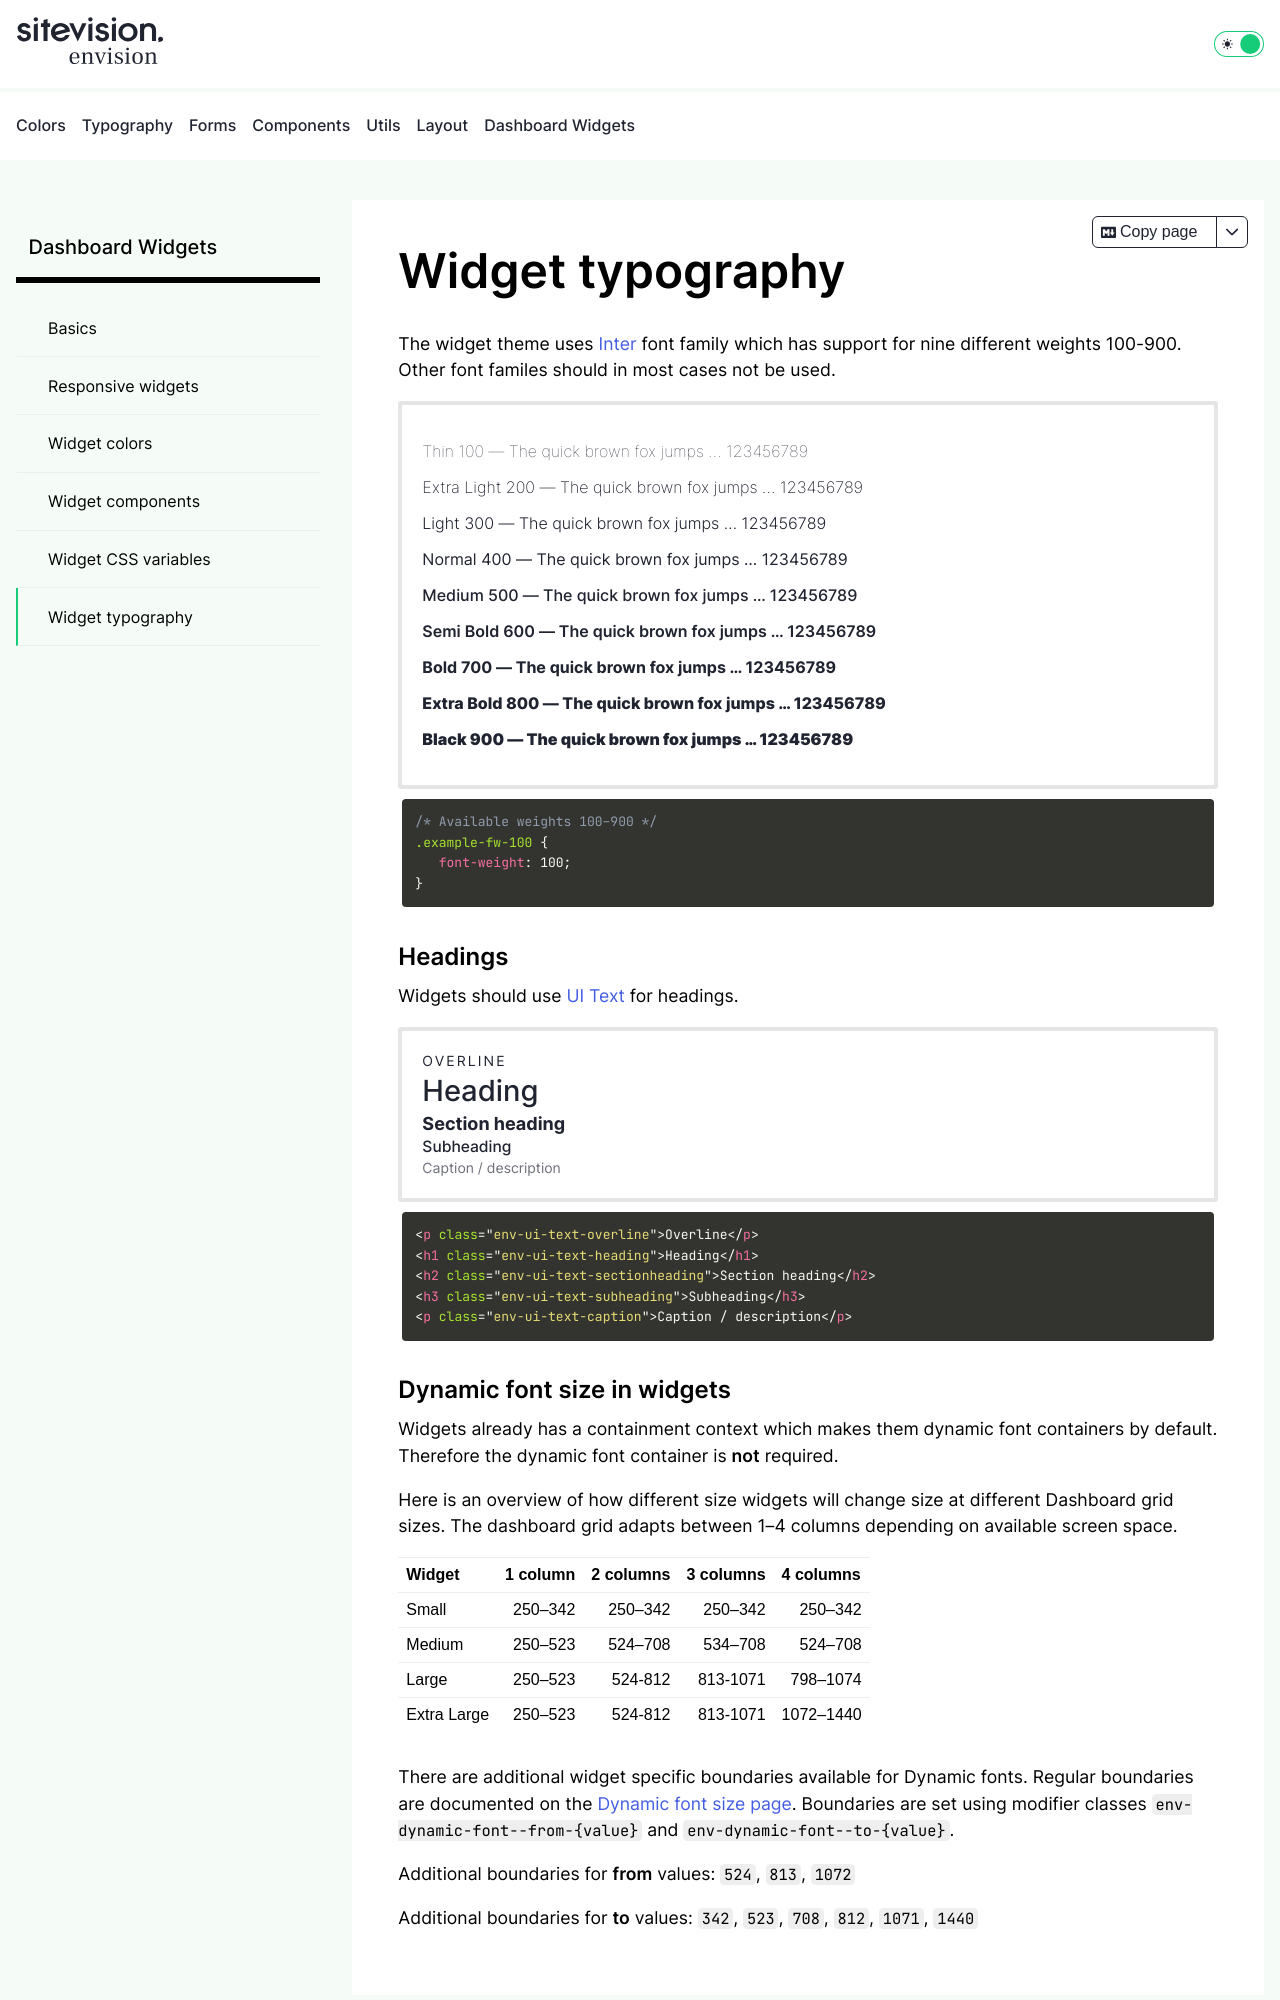

repository: sitevision/envision · page: dashboard/widget-typography/index.html · generator: jekyll

---
title: Widget typography
description: Typography guidelines for dashboard widgets.
dashboard: true
---

The widget theme uses [Inter](https://fonts.google.com/specimen/Inter) font family which has support for nine different weights
100-900. Other font familes should in most cases not be used.

```html nocode dashboard
<p class="example-fw-100">Thin 100 — The quick brown fox jumps … 123456789</p>
<p class="example-fw-200">
   Extra Light 200 — The quick brown fox jumps … 123456789
</p>
<p class="example-fw-300">Light 300 — The quick brown fox jumps … 123456789</p>
<p class="example-fw-400">Normal 400 — The quick brown fox jumps … 123456789</p>
<p class="example-fw-500">Medium 500 — The quick brown fox jumps … 123456789</p>
<p class="example-fw-600">
   Semi Bold 600 — The quick brown fox jumps … 123456789
</p>
<p class="example-fw-700">Bold 700 — The quick brown fox jumps … 123456789</p>
<p class="example-fw-800">
   Extra Bold 800 — The quick brown fox jumps … 123456789
</p>
<p class="example-fw-900">Black 900 — The quick brown fox jumps … 123456789</p>
```

```css
/* Available weights 100–900 */
.example-fw-100 {
   font-weight: 100;
}
```

### Headings

Widgets should use [UI Text](/typography/ui-text/) for headings.

```html dashboard
<p class="env-ui-text-overline">Overline</p>
<h1 class="env-ui-text-heading">Heading</h1>
<h2 class="env-ui-text-sectionheading">Section heading</h2>
<h3 class="env-ui-text-subheading">Subheading</h3>
<p class="env-ui-text-caption">Caption / description</p>
```
